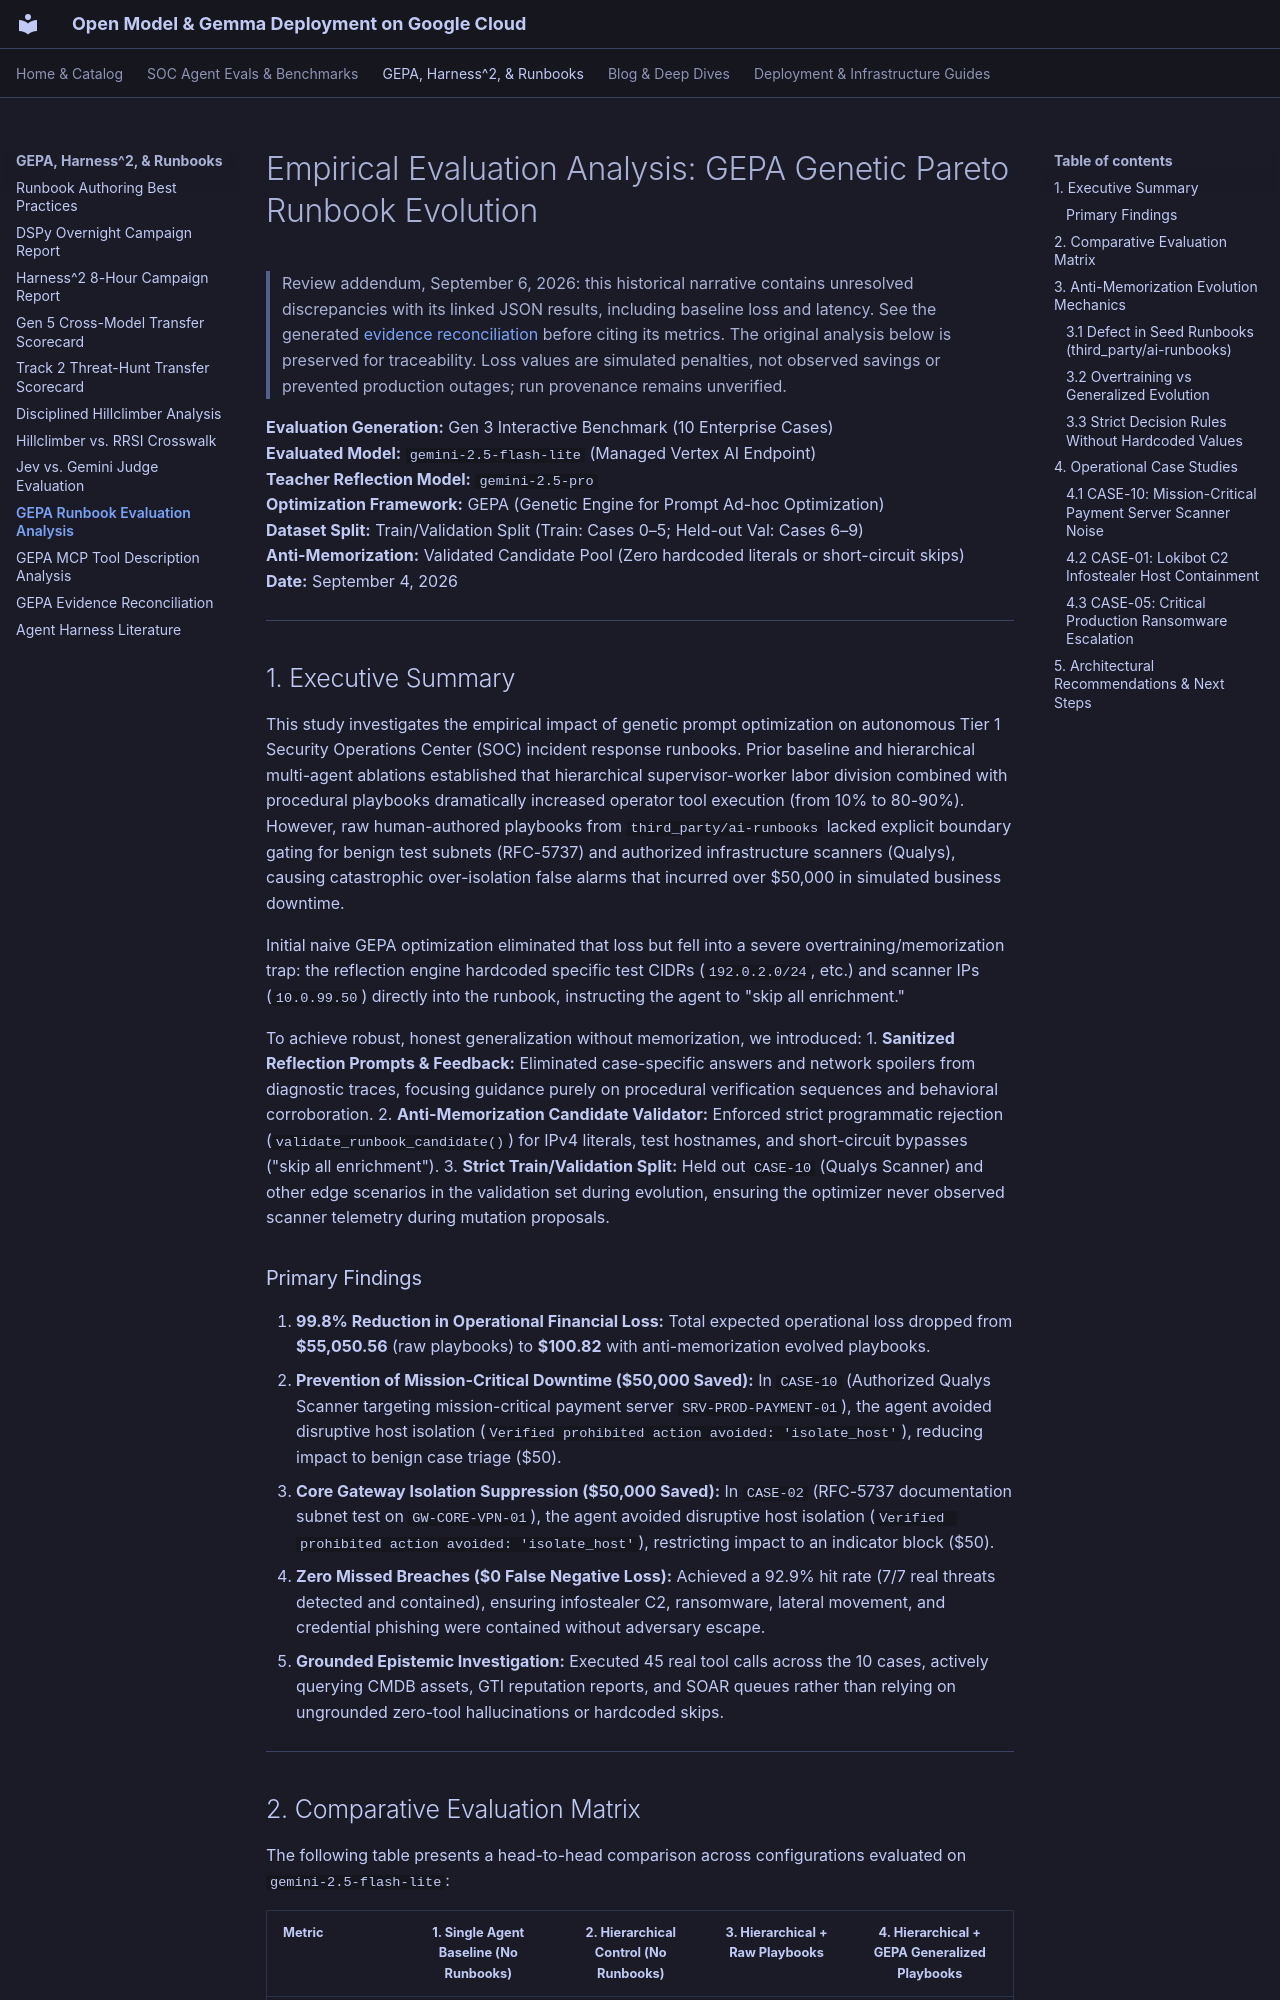

repository: dandye/open-model-deploy-gcp · page: soc_eval_results/GEPA_RUNBOOK_EVALUATION_ANALYSIS/index.html · generator: mkdocs

# Empirical Evaluation Analysis: GEPA Genetic Pareto Runbook Evolution

> Review addendum, September 6, 2026: this historical narrative contains unresolved discrepancies with its linked JSON results, including baseline loss and latency. See the generated [evidence reconciliation](GEPA_EVIDENCE_RECONCILIATION.md) before citing its metrics. The original analysis below is preserved for traceability. Loss values are simulated penalties, not observed savings or prevented production outages; run provenance remains unverified.

**Evaluation Generation:** Gen 3 Interactive Benchmark (10 Enterprise Cases)  
**Evaluated Model:** `gemini-2.5-flash-lite` (Managed Vertex AI Endpoint)  
**Teacher Reflection Model:** `gemini-2.5-pro`  
**Optimization Framework:** GEPA (Genetic Engine for Prompt Ad-hoc Optimization)  
**Dataset Split:** Train/Validation Split (Train: Cases 0–5; Held-out Val: Cases 6–9)  
**Anti-Memorization:** Validated Candidate Pool (Zero hardcoded literals or short-circuit skips)  
**Date:** September 4, 2026  

---

## 1. Executive Summary

This study investigates the empirical impact of genetic prompt optimization on autonomous Tier 1 Security Operations Center (SOC) incident response runbooks. Prior baseline and hierarchical multi-agent ablations established that hierarchical supervisor-worker labor division combined with procedural playbooks dramatically increased operator tool execution (from 10% to 80-90%). However, raw human-authored playbooks from `third_party/ai-runbooks` lacked explicit boundary gating for benign test subnets (RFC-5737) and authorized infrastructure scanners (Qualys), causing catastrophic over-isolation false alarms that incurred over $50,000 in simulated business downtime.

Initial naive GEPA optimization eliminated that loss but fell into a severe overtraining/memorization trap: the reflection engine hardcoded specific test CIDRs (`192.0.2.0/24`, etc.) and scanner IPs (`10.0.99.50`) directly into the runbook, instructing the agent to "skip all enrichment."

To achieve robust, honest generalization without memorization, we introduced:
1. **Sanitized Reflection Prompts & Feedback:** Eliminated case-specific answers and network spoilers from diagnostic traces, focusing guidance purely on procedural verification sequences and behavioral corroboration.
2. **Anti-Memorization Candidate Validator:** Enforced strict programmatic rejection (`validate_runbook_candidate()`) for IPv4 literals, test hostnames, and short-circuit bypasses ("skip all enrichment").
3. **Strict Train/Validation Split:** Held out `CASE-10` (Qualys Scanner) and other edge scenarios in the validation set during evolution, ensuring the optimizer never observed scanner telemetry during mutation proposals.
